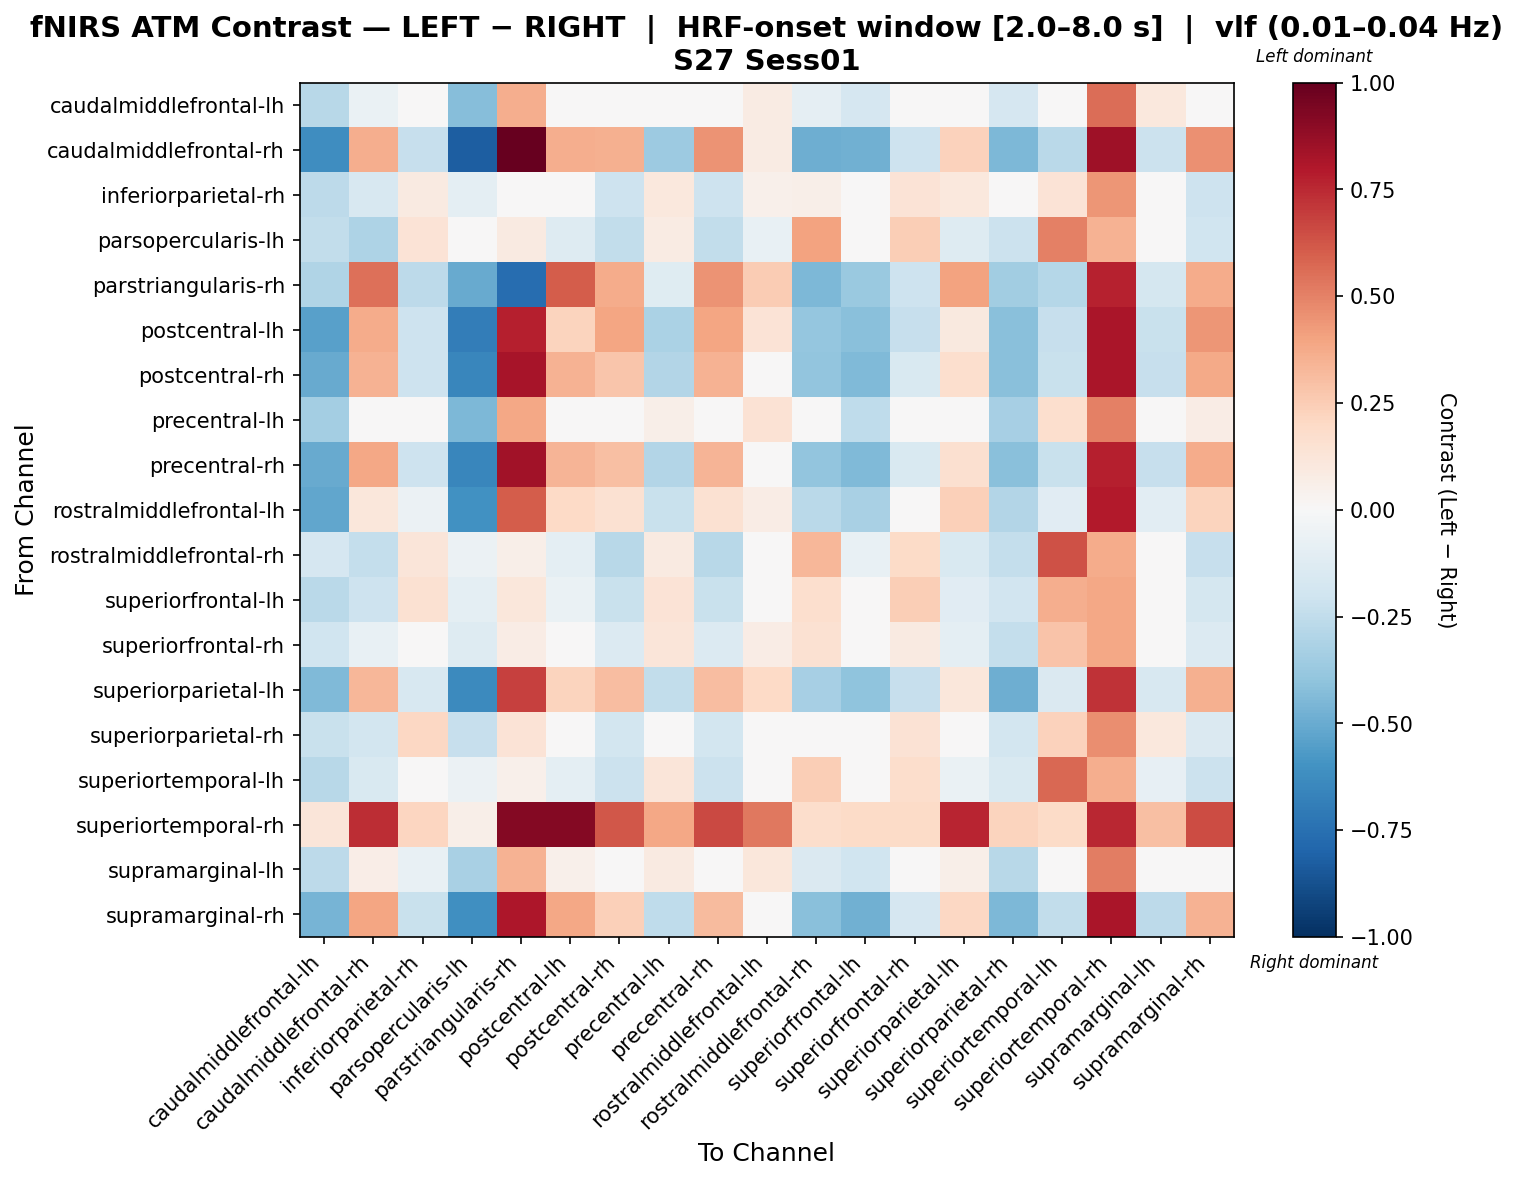

The table this chart was drawn from, first rows:
, caudalmiddlefrontal-lh, caudalmiddlefrontal-rh, inferiorparietal-rh, parsopercularis-lh, parstriangularis-rh, postcentral-lh, postcentral-rh, precentral-lh, precentral-rh, rostralmiddlefrontal-lh, rostralmiddlefrontal-rh, superiorfrontal-lh, superiorfrontal-rh, superiorparietal-lh, superiorparietal-rh, superiortemporal-lh, superiortemporal-rh, supramarginal-lh, supramarginal-rh
caudalmiddlefrontal-lh, -0.2753, -0.06368, -0.01583, -0.4246, 0.3608, 0.002494, 0.000687, 0.002494, 0.000687, 0.08075, -0.08829, -0.1681, 0.01984, 0.04947, -0.1681, -0.02714, 0.5583, 0.1077, 0.04766
caudalmiddlefrontal-rh, -0.6181, 0.3602, -0.2292, -0.8216, 1.0, 0.364, 0.3523, -0.3636, 0.4506, 0.08019, -0.4921, -0.4792, -0.2042, 0.2293, -0.452, -0.2729, 0.8491, -0.2117, 0.459
inferiorparietal-rh, -0.2653, -0.162, 0.08858, -0.09695, 0.03406, 0.0363, -0.2034, 0.1023, -0.2034, 0.05152, 0.0564, 0.01691, 0.1371, 0.1023, -0.04909, 0.134, 0.441, -0.01707, -0.2034
parsopercularis-lh, -0.2466, -0.3099, 0.1339, -0.04928, 0.08861, -0.1279, -0.2447, 0.07927, -0.2447, -0.07522, 0.4051, -0.0049, 0.2471, -0.1299, -0.2126, 0.5022, 0.3462, 0.04571, -0.2024
parstriangularis-rh, -0.3039, 0.5487, -0.2621, -0.5074, -0.7585, 0.6094, 0.3724, -0.1182, 0.4507, 0.2568, -0.453, -0.3714, -0.2044, 0.4059, -0.3442, -0.2879, 0.7672, -0.1726, 0.3724
postcentral-lh, -0.5447, 0.3689, -0.2091, -0.69, 0.7807, 0.2253, 0.3984, -0.313, 0.3984, 0.133, -0.3831, -0.4148, -0.2338, 0.1013, -0.421, -0.2338, 0.8165, -0.2229, 0.4437
postcentral-rh, -0.5019, 0.3503, -0.2043, -0.6547, 0.8277, 0.348, 0.2742, -0.2923, 0.3511, 0.005152, -0.3921, -0.4452, -0.1513, 0.1647, -0.418, -0.2248, 0.8157, -0.2304, 0.3782
precentral-lh, -0.3366, -0.01241, -0.01987, -0.4472, 0.3833, 0.03446, 0.02863, 0.0568, 0.02863, 0.1473, -0.02309, -0.2567, -0.03274, 0.003077, -0.335, 0.1644, 0.5063, 0.03962, 0.07119
precentral-rh, -0.5042, 0.3897, -0.2041, -0.656, 0.8376, 0.3421, 0.2973, -0.2936, 0.3432, 0.0009822, -0.3925, -0.4452, -0.1514, 0.1595, -0.4178, -0.2248, 0.7808, -0.2324, 0.3708
rostralmiddlefrontal-lh, -0.5224, 0.1123, -0.05962, -0.6094, 0.6072, 0.1958, 0.1558, -0.2244, 0.1558, 0.0753, -0.2684, -0.3228, -0.04091, 0.2371, -0.2936, -0.1114, 0.7943, -0.107, 0.2262
rostralmiddlefrontal-rh, -0.1693, -0.2394, 0.1236, -0.06229, 0.05701, -0.09683, -0.2763, 0.09342, -0.2763, -0.03072, 0.334, -0.071, 0.1947, -0.1529, -0.2347, 0.6333, 0.3729, 0.03101, -0.2304
superiorfrontal-lh, -0.2656, -0.2037, 0.153, -0.1003, 0.1171, -0.06291, -0.2198, 0.1334, -0.2198, -0.04716, 0.1674, -0.01412, 0.2465, -0.1109, -0.1952, 0.3663, 0.3898, 0.04181, -0.1757
superiorfrontal-rh, -0.1998, -0.0729, 0.01167, -0.1282, 0.07157, -0.009907, -0.1347, 0.1227, -0.1347, 0.07713, 0.1488, -0.04987, 0.09048, -0.1003, -0.2407, 0.2885, 0.3906, 0.004435, -0.1347
superiorparietal-lh, -0.4405, 0.3286, -0.1581, -0.6356, 0.6839, 0.2251, 0.3103, -0.2442, 0.3103, 0.2021, -0.3352, -0.4039, -0.232, 0.11, -0.49, -0.1461, 0.7206, -0.1587, 0.3533
superiorparietal-rh, -0.2195, -0.1812, 0.205, -0.2317, 0.1387, 0.02183, -0.1873, 0.02858, -0.1873, 0.01608, 0.03392, -0.03326, 0.1422, -0.01528, -0.1845, 0.2299, 0.4614, 0.1061, -0.1435
superiortemporal-lh, -0.277, -0.1494, 0.01543, -0.06196, 0.05234, -0.09388, -0.2128, 0.1229, -0.2128, -0.005653, 0.2454, -0.01981, 0.1759, -0.07009, -0.1512, 0.5733, 0.362, -0.07972, -0.2128
superiortemporal-rh, 0.1198, 0.738, 0.214, 0.05709, 0.9203, 0.916, 0.6238, 0.3856, 0.6574, 0.5247, 0.1722, 0.1931, 0.1931, 0.758, 0.2203, 0.1931, 0.7546, 0.3008, 0.6542
supramarginal-lh, -0.2653, 0.0631, -0.07224, -0.3255, 0.3497, 0.0502, -0.01992, 0.08886, -0.01992, 0.1138, -0.1436, -0.1991, -0.002596, 0.05726, -0.2798, 0.02901, 0.5139, 0.03291, 0.0292
supramarginal-rh, -0.4612, 0.391, -0.223, -0.6139, 0.809, 0.3888, 0.2414, -0.2516, 0.3184, 0.0459, -0.4202, -0.4779, -0.1653, 0.2054, -0.4507, -0.2435, 0.8157, -0.2584, 0.3502
